Run: headless pygame with SDL's dummy video driver; simulated clock (each Clock.tick advances the game by its frame time, no real sleeping); random seed 0; keys injected as events and as key.get_pressed() state; no mouse input.
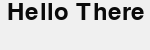
Frame 1 of 4 · flips 1–60 · no input
Frame 2 of 4 · flips 61–180 · tapped SPACE, RETURN · held RIGHT (→), D · screen unchanged from frame 1, image omitted
Frame 3 of 4 · flips 181–300 · held DOWN (↓), S · screen unchanged from frame 2, image omitted
Frame 4 of 4 · flips 301–420 · held LEFT (←), A, UP (↑), W · screen unchanged from frame 3, image omitted

The pygame program that drew these frames:

import pygame
from pygame.locals import *
from array import *
from typing import TypeVar

BACKGROUND_COLOR = (240,240,240)  # White


class Square:
	def __init__(self):
		self.owner


class Grid:
	def __init__(self):
		self.squares = [Square().__init__() for i in range(3) for j in range(3)]


def main():
    # Initialise screen
    pygame.init()
    screen = pygame.display.set_mode((150, 50))
    pygame.display.set_caption('Tic Tac Toe, but it´s made in python!')

    # Fill background
    background = pygame.Surface(screen.get_size())
    background = background.convert()
    background.fill(BACKGROUND_COLOR)

    # Display some text
    font = pygame.font.Font(None, 36)
    text = font.render("Hello There", 1, (10, 10, 10))
    textpos = text.get_rect()
    textpos.centerx = background.get_rect().centerx
    background.blit(text, textpos)

    # Blit everything to the screen
    screen.blit(background, (0, 0))
    pygame.display.flip()

    # Event loop
    while True:
        for event in pygame.event.get():
            if event.type == QUIT:
                return

        screen.blit(background, (0, 0))
        pygame.display.flip()

# Run game
if __name__ == '__main__': main()
